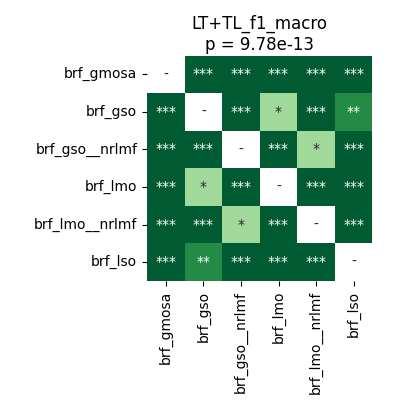

Values plotted in this chart, from the file beside it:
	brf_gmosa	brf_gso	brf_gso__nrlmf	brf_lmo	brf_lmo__nrlmf	brf_lso
brf_gmosa	1.0	3.814697265625e-05	3.814697265625e-05	3.814697265625e-05	3.814697265625e-05	3.814697265625e-05
brf_gso	3.814697265625e-05	1.0	3.814697265625e-05	0.03864	3.814697265625e-05	0.007254
brf_gso__nrlmf	3.814697265625e-05	3.814697265625e-05	1.0	3.814697265625e-05	0.01403	3.814697265625e-05
brf_lmo	3.814697265625e-05	0.03864	3.814697265625e-05	1.0	3.814697265625e-05	3.814697265625e-05
brf_lmo__nrlmf	3.814697265625e-05	3.814697265625e-05	0.01403	3.814697265625e-05	1.0	3.814697265625e-05
brf_lso	3.814697265625e-05	0.007254	3.814697265625e-05	3.814697265625e-05	3.814697265625e-05	1.0
